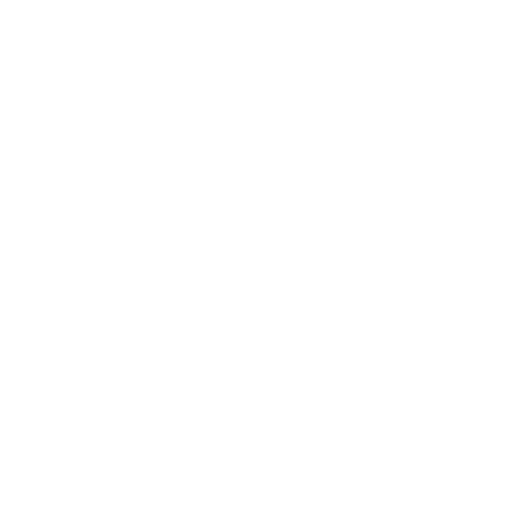
t = 0.00 s
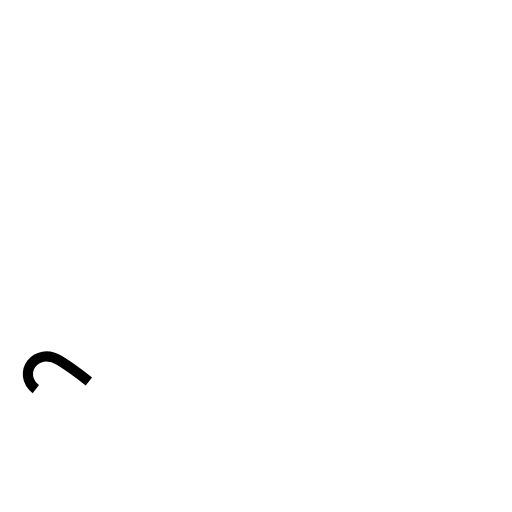
t = 0.28 s
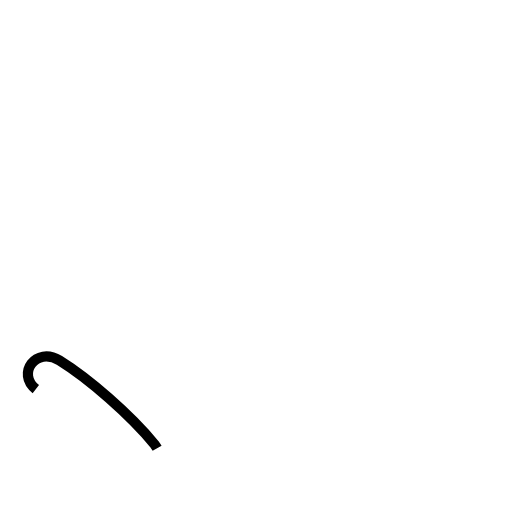
t = 0.56 s
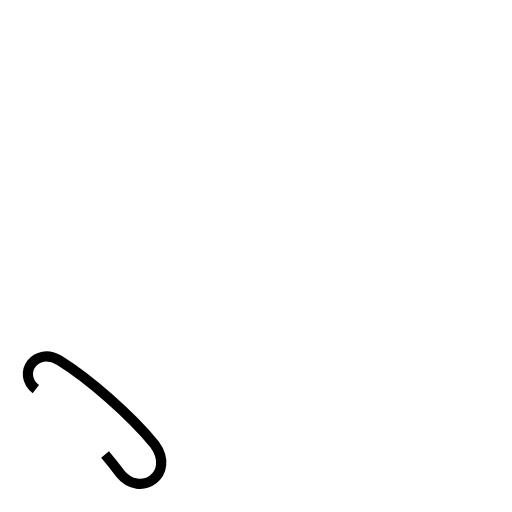
t = 0.84 s
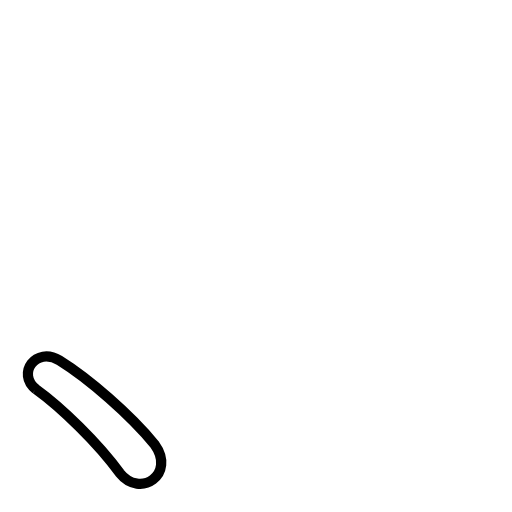
t = 1.12 s

The animated SVG that drew these frames (rendered in a browser with its animation timeline set to each time). Animation: 1 SMIL element (animate=1); one cycle of 1.12 s.

<?xml version='1.0' encoding='utf-8'?>
<svg viewBox="0.0 -6.0 50.0 50.0" version="1.1" xmlns="http://www.w3.org/2000/svg"><rect x="-1000" y="-1000" width="2000" height="2000" stroke="white" fill="white" /><g style="fill:none;stroke:#000000;stroke-width:1"><path d="M 3.5 -6.0 C 1.6 -7.5 3.5 -10.2 5.8 -8.8 C 8.7 -7.0 12.7 -3.5 15.1 -0.6 C 17.2 2.3 13.7 4.7 11.7 2.2 C 9.6 -0.7 6.0 -4.2 3.5 -6.0 Z" transform="translate(0.0 38.0)" stroke-dasharray="37.41261215323246" stroke-dashoffset="37.41261215323246"><animate attributeName="stroke-dashoffset" from="37.41261215323246" to="0" dur="1.1223783645969738s" begin="0s; anim_end.end" fill="freeze" id="anim0" /></path></g></svg>
